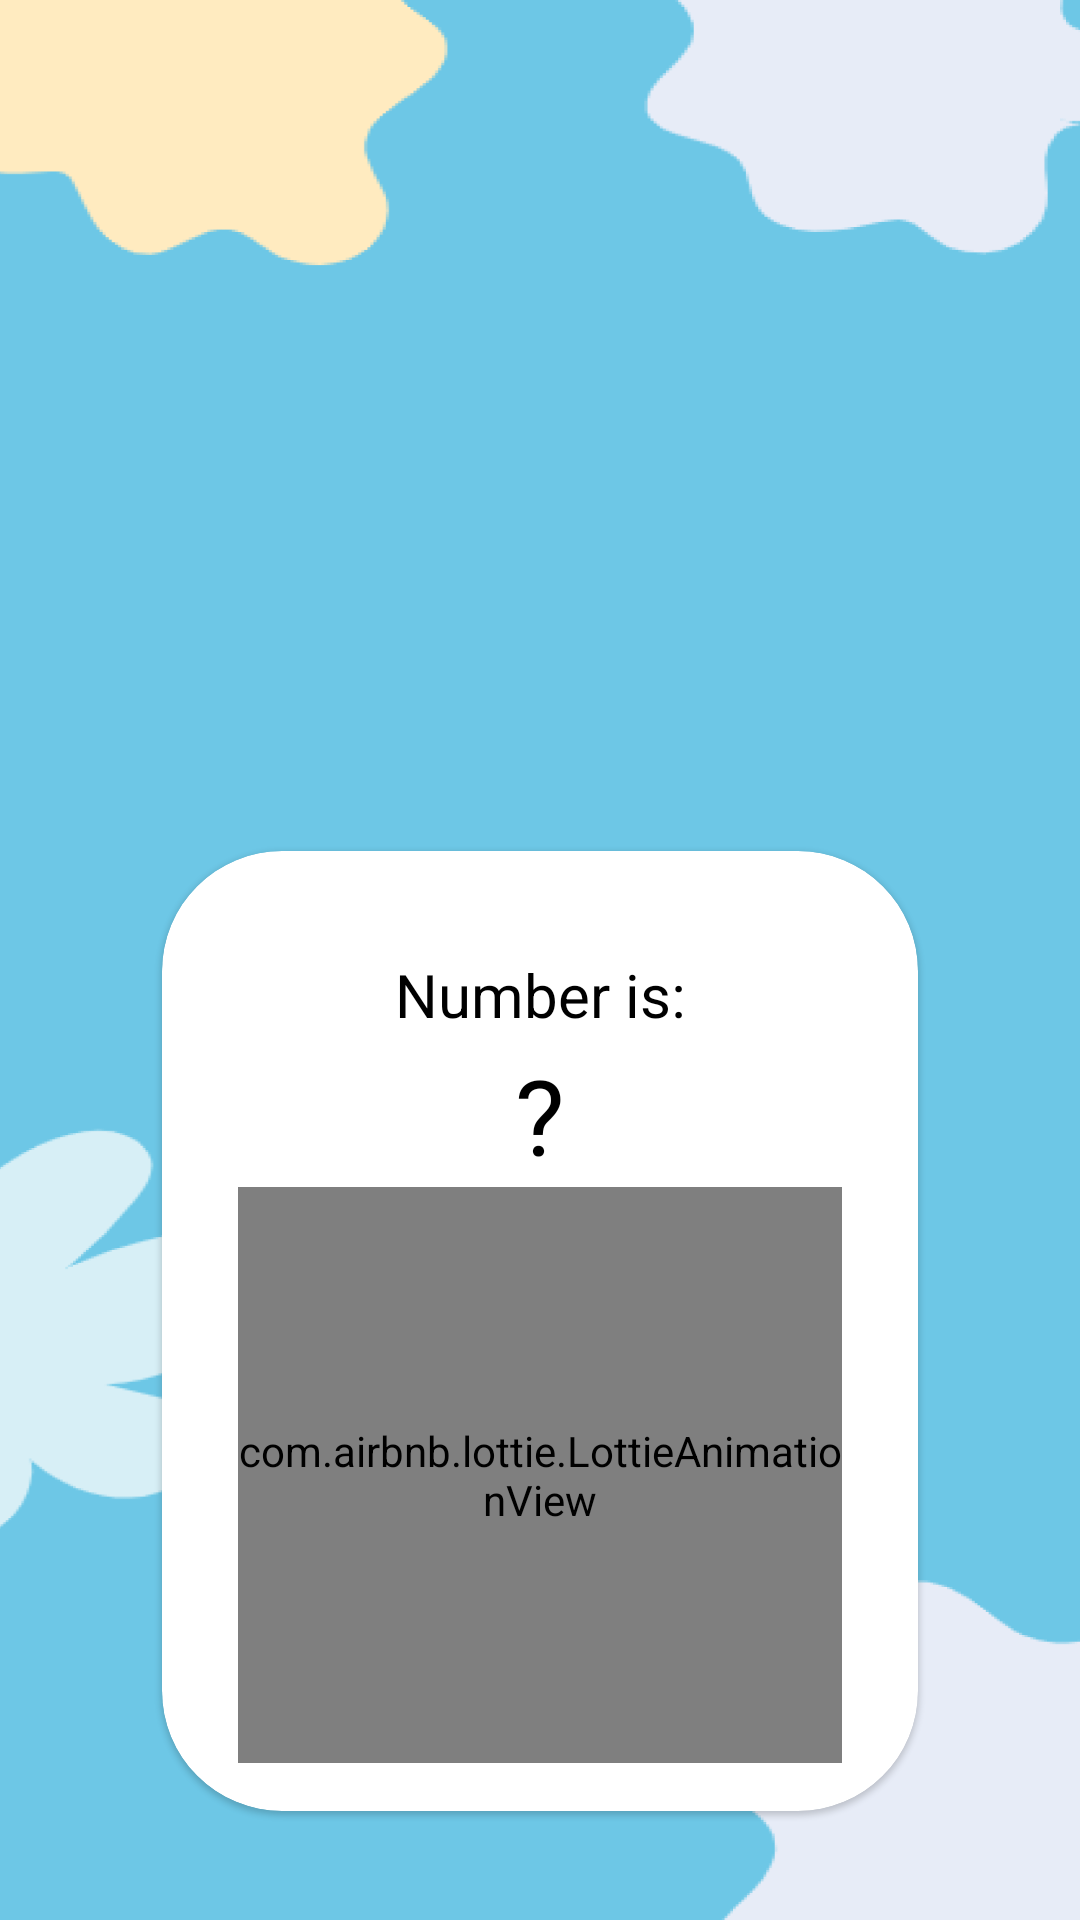

Android layout source for this screen:
<!-- AndroidManifest.xml: application theme Theme.LearningNumbers -->
<!-- res/layout/fragment_learn.xml -->
<?xml version="1.0" encoding="utf-8"?>
<androidx.constraintlayout.widget.ConstraintLayout xmlns:android="http://schemas.android.com/apk/res/android"
    xmlns:app="http://schemas.android.com/apk/res-auto"
    xmlns:tools="http://schemas.android.com/tools"
    android:layout_width="match_parent"
    android:layout_height="match_parent"
    android:background="@drawable/game_bg">

    <ImageView
        android:id="@+id/imageView"
        android:layout_width="0dp"
        android:layout_height="0dp"
        app:layout_constraintEnd_toStartOf="@+id/guideline_right"
        app:layout_constraintHeight_percent="0.3"
        app:layout_constraintStart_toStartOf="@+id/guideline_left"
        app:layout_constraintTop_toTopOf="@+id/guideline_img_top"
        app:layout_constraintWidth_percent="0.7"
        app:srcCompat="@drawable/ic_launcher_background" />

    <androidx.constraintlayout.widget.Guideline
        android:id="@+id/guideline_left"
        android:layout_width="wrap_content"
        android:layout_height="wrap_content"
        android:orientation="vertical"
        app:layout_constraintGuide_percent="0.1" />

    <androidx.constraintlayout.widget.Guideline
        android:id="@+id/guideline_right"
        android:layout_width="wrap_content"
        android:layout_height="wrap_content"
        android:orientation="vertical"
        app:layout_constraintGuide_percent="0.9" />

    <androidx.constraintlayout.widget.Guideline
        android:id="@+id/guideline_img_top"
        android:layout_width="wrap_content"
        android:layout_height="wrap_content"
        android:orientation="horizontal"
        app:layout_constraintGuide_percent="0.12" />

    <com.google.android.material.card.MaterialCardView
        android:layout_width="0dp"
        android:layout_height="0dp"
        android:layout_marginTop="15dp"
        app:layout_constraintEnd_toStartOf="@+id/guideline_right"
        app:layout_constraintHeight_percent="0.5"
        app:layout_constraintStart_toStartOf="@+id/guideline_left"
        app:layout_constraintTop_toBottomOf="@+id/imageView"
        app:layout_constraintWidth_percent="0.7"
        app:shapeAppearanceOverlay="@style/ShapeAppearanceOverlay.MaterialCardView.Cut">

        <androidx.constraintlayout.widget.ConstraintLayout
            android:layout_width="match_parent"
            android:layout_height="match_parent">

            <androidx.constraintlayout.widget.Guideline
                android:id="@+id/guideline_card_top"
                android:layout_width="wrap_content"
                android:layout_height="wrap_content"
                android:layout_marginBottom="304dp"
                android:orientation="horizontal"
                app:layout_constraintBottom_toBottomOf="parent"
                app:layout_constraintGuide_percent="0.1" />

            <androidx.constraintlayout.widget.Guideline
                android:id="@+id/guideline_card_bottom"
                android:layout_width="wrap_content"
                android:layout_height="wrap_content"
                android:orientation="horizontal"
                app:layout_constraintGuide_percent="0.95" />

            <com.google.android.material.textview.MaterialTextView
                android:id="@+id/materialTextView"
                android:layout_width="0dp"
                android:layout_height="0dp"
                android:text="Number is:"
                android:textSize="20dp"
                app:layout_constraintHeight_percent="0.1"
                app:layout_constraintWidth_percent="0.5"
                android:gravity="center"
                android:textColor="@color/black"
                app:layout_constraintEnd_toEndOf="parent"
                app:layout_constraintStart_toStartOf="parent"
                app:layout_constraintTop_toTopOf="@+id/guideline_card_top" />

            <com.google.android.material.textview.MaterialTextView
                android:id="@+id/result_text"
                android:layout_width="0dp"
                android:layout_height="0dp"
                android:gravity="center"
                android:text="@string/number_input"
                android:textSize="35sp"
                android:textColor="@color/black"
                app:layout_constraintBottom_toTopOf="@+id/mic_lottie"
                app:layout_constraintEnd_toEndOf="parent"
                app:layout_constraintHeight_percent="0.15"
                app:layout_constraintStart_toStartOf="parent"
                app:layout_constraintTop_toBottomOf="@+id/materialTextView"
                app:layout_constraintWidth_percent="0.5" />


            <com.airbnb.lottie.LottieAnimationView
                android:id="@+id/mic_lottie"
                android:layout_width="0dp"
                android:layout_height="0dp"
                app:layout_constraintBottom_toTopOf="@+id/guideline_card_bottom"
                app:layout_constraintEnd_toEndOf="parent"
                app:layout_constraintHeight_percent="0.6"
                app:layout_constraintStart_toStartOf="parent"
                app:layout_constraintWidth_percent="0.8"
                app:lottie_autoPlay="false"
                app:lottie_loop="true"
                app:lottie_rawRes="@raw/voice" />




        </androidx.constraintlayout.widget.ConstraintLayout>




    </com.google.android.material.card.MaterialCardView>


</androidx.constraintlayout.widget.ConstraintLayout>
<!-- resources referenced by this layout -->
<resources>
  <!-- drawable game_bg: png bitmap (drawable, 62235 bytes) -->
  <string name="number_input">\?</string>
  <style name="ShapeAppearanceOverlay.MaterialCardView.Cut" parent="">
          <item name="cornerFamily">rounded</item>
          <item name="cornerSize">40dp</item>
  
  
  
  
  
      </style>
  <style name="Theme.LearningNumbers" parent="Theme.MaterialComponents.DayNight.NoActionBar">
          
          <item name="colorPrimary">@color/purple_500</item>
          <item name="colorPrimaryVariant">@color/purple_700</item>
          <item name="colorOnPrimary">@color/white</item>
          
          <item name="colorSecondary">@color/teal_200</item>
          <item name="colorSecondaryVariant">@color/teal_700</item>
          <item name="colorOnSecondary">@color/black</item>
          
          <item name="android:statusBarColor">?attr/colorPrimaryVariant</item>
          
      </style>
  <!-- not gathered from this repository: default colours our renderer supplied (Android Studio template values) -->
  <color name="purple_500">#FF6200EE</color>
  <color name="purple_700">#FF3700B3</color>
  <color name="teal_200">#FF03DAC5</color>
  <color name="teal_700">#FF018786</color>
  <color name="black">#FF000000</color>
  <color name="white">#FFFFFFFF</color>
</resources>
